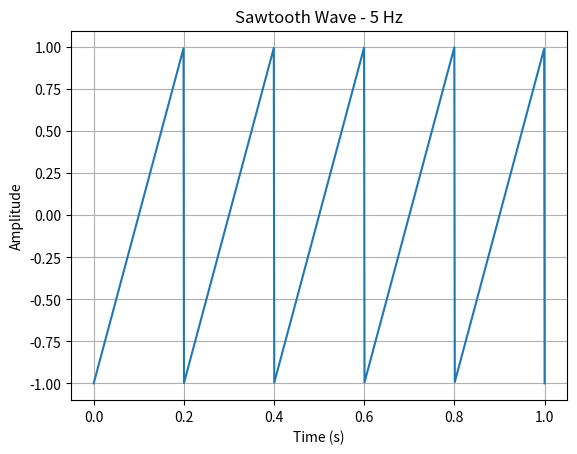

Source code (Python):
import numpy as np
import matplotlib.pyplot as plt
from scipy import signal

def generate_sawtooth(freq, duration, sample_rate):
    t = np.linspace(0, duration, int(sample_rate * duration), endpoint=True)
    x = signal.sawtooth(2 * np.pi * freq * t)  
    return t, x, freq

if __name__ == "__main__":
    t, x, freq =generate_sawtooth(5, 1, 1000)
    plt.plot(t, x)
    plt.xlabel("Time (s)")
    plt.ylabel("Amplitude")
    plt.title(f"Sawtooth Wave - {freq} Hz")
    plt.grid(True)
    plt.show()
